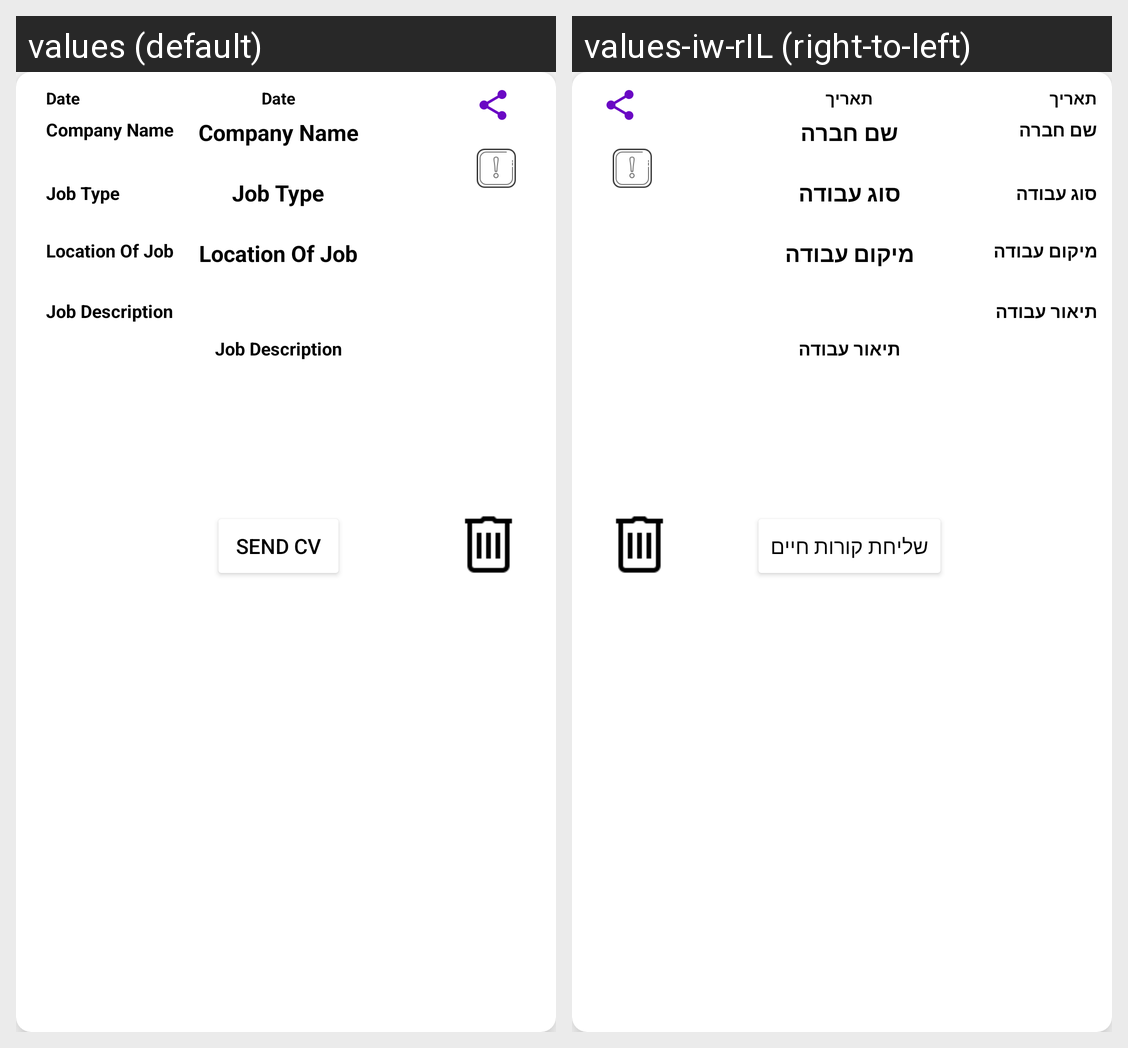

The Android screen above is rendered under two locales of the same app. Produce the string resources it draws, with the default and per-locale values.
Android screen res/layout/contacts_list_item.xml rendered under 2 locales, left to right: values (default), values-iw-rIL (right-to-left). Device: Nexus 5 (rendered at 1080×1920; each locale shown at half size, 540×960, under a caption strip naming it); theme Theme.FIndJobProject.
Strings drawn on this screen, with the default value and each locale's value (text and hints the layout hard-codes, and strings that could not be matched under every locale, appear in the picture but are not listed):

company_name
  values: Company Name
  values-iw-rIL: שם חברה

date
  values: Date
  values-iw-rIL: תאריך

job_type
  values: Job Type
  values-iw-rIL: סוג עבודה

location_of_job
  values: Location Of Job
  values-iw-rIL: מיקום עבודה

job_description
  values: Job Description
  values-iw-rIL: תיאור עבודה

send_cv
  values: Send CV
  values-iw-rIL: שליחת קורות חיים
